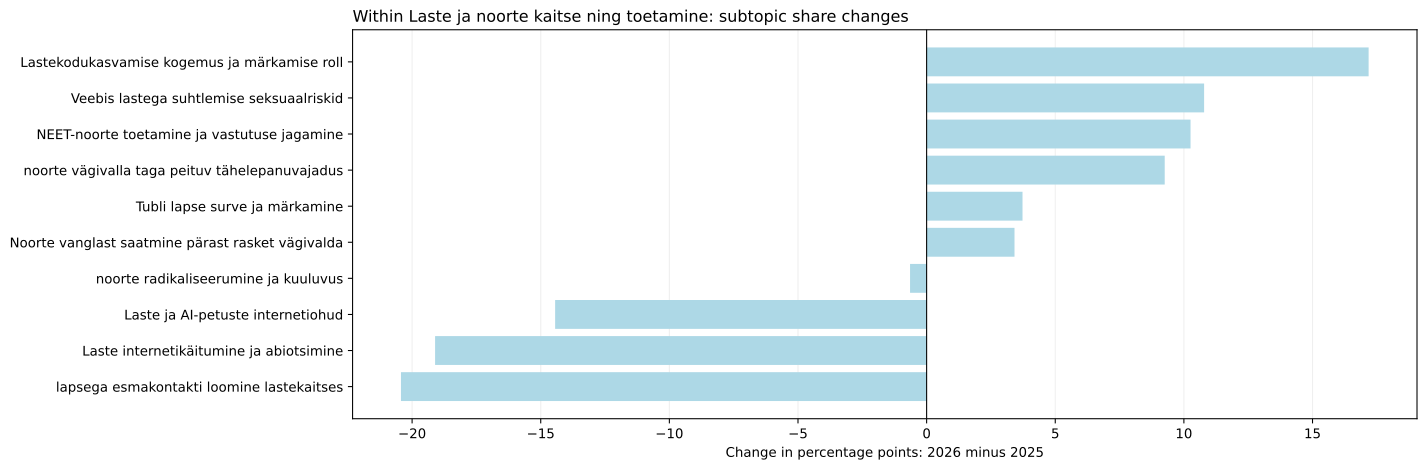

The data file committed next to this chart (first rows):
jev_topic_id, jev_topic_name, jev_high_level_id, jev_high_level_name, minutes_2025, minutes_2026, segments_2025, segments_2026, talks_2025, talks_2026, time_share_2025, segment_share_2025, talk_coverage_2025, assigned_time_share_2025, time_share_2026, segment_share_2026, talk_coverage_2026, assigned_time_share_2026, time_share_delta_pp, segment_share_delta_pp, talk_coverage_delta_pp, assigned_time_share_delta_pp, status, supported_2026
0.0, noorte radikaliseerumine ja kuuluvus, children, Laste ja noorte kaitse ning toetamine, 44.66, 86.78, 8.0, 20.0, 1.0, 3.0, 0.4501, 0.3714, 0.8772, 0.4847, 0.9491, 1.011, 2.857, 1.002, 0.499, 0.6397, 1.98, 0.517, both_years, True
36.0, Lastekodukasvamise kogemus ja märkamise …, children, Laste ja noorte kaitse ning toetamine, 14.89, 110.5, 2.0, 27.0, 1.0, 3.0, 0.1501, 0.09285, 0.8772, 0.1616, 1.208, 1.365, 2.857, 1.275, 1.058, 1.272, 1.98, 1.114, both_years, True
66.0, NEET-noorte toetamine ja vastutuse jagam…, children, Laste ja noorte kaitse ning toetamine, 12.55, 73.33, 4.0, 12.0, 3.0, 3.0, 0.1265, 0.1857, 2.632, 0.1363, 0.802, 0.6067, 2.857, 0.8465, 0.6755, 0.421, 0.2256, 0.7102, both_years, True
76.0, Laste ja AI-petuste internetiohud, children, Laste ja noorte kaitse ning toetamine, 42.11, 16.99, 8.0, 4.0, 1.0, 3.0, 0.4244, 0.3714, 0.8772, 0.4571, 0.1859, 0.2022, 2.857, 0.1962, -0.2386, -0.1692, 1.98, -0.2609, both_years, True
95.0, Veebis lastega suhtlemise seksuaalriskid, children, Laste ja noorte kaitse ning toetamine, 16.27, 83.27, 3.0, 21.0, 3.0, 1.0, 0.164, 0.1393, 2.632, 0.1766, 0.9108, 1.062, 0.9524, 0.9613, 0.7468, 0.9224, -1.679, 0.7847, both_years, False
125.0, Tubli lapse surve ja märkamine, children, Laste ja noorte kaitse ning toetamine, 5.026, 27.58, 1.0, 5.0, 1.0, 2.0, 0.05065, 0.04643, 0.8772, 0.05455, 0.3016, 0.2528, 1.905, 0.3184, 0.251, 0.2064, 1.028, 0.2638, both_years, True
129.0, lapsega esmakontakti loomine lastekaitse…, children, Laste ja noorte kaitse ning toetamine, 50.41, 5.577, 10.0, 2.0, 1.0, 2.0, 0.508, 0.4643, 0.8772, 0.5471, 0.061, 0.1011, 1.905, 0.06439, -0.447, -0.3631, 1.028, -0.4827, both_years, False
183.0, noorte vägivalla taga peituv tähelepanuv…, children, Laste ja noorte kaitse ning toetamine, 0.0, 43.38, 0.0, 11.0, 0.0, 1.0, 0.0, 0.0, 0.0, 0.0, 0.4744, 0.5561, 0.9524, 0.5008, 0.4744, 0.5561, 0.9524, 0.5008, only_observed_2026, False
209.0, Laste internetikäitumine ja abiotsimine, children, Laste ja noorte kaitse ning toetamine, 47.19, 5.337, 11.0, 1.0, 4.0, 1.0, 0.4756, 0.5107, 3.509, 0.5123, 0.05838, 0.05056, 0.9524, 0.06162, -0.4172, -0.4601, -2.556, -0.4506, both_years, False
232.0, Noorte vanglast saatmine pärast rasket v…, children, Laste ja noorte kaitse ning toetamine, 0.0, 16.01, 0.0, 3.0, 0.0, 1.0, 0.0, 0.0, 0.0, 0.0, 0.1751, 0.1517, 0.9524, 0.1848, 0.1751, 0.1517, 0.9524, 0.1848, only_observed_2026, False
